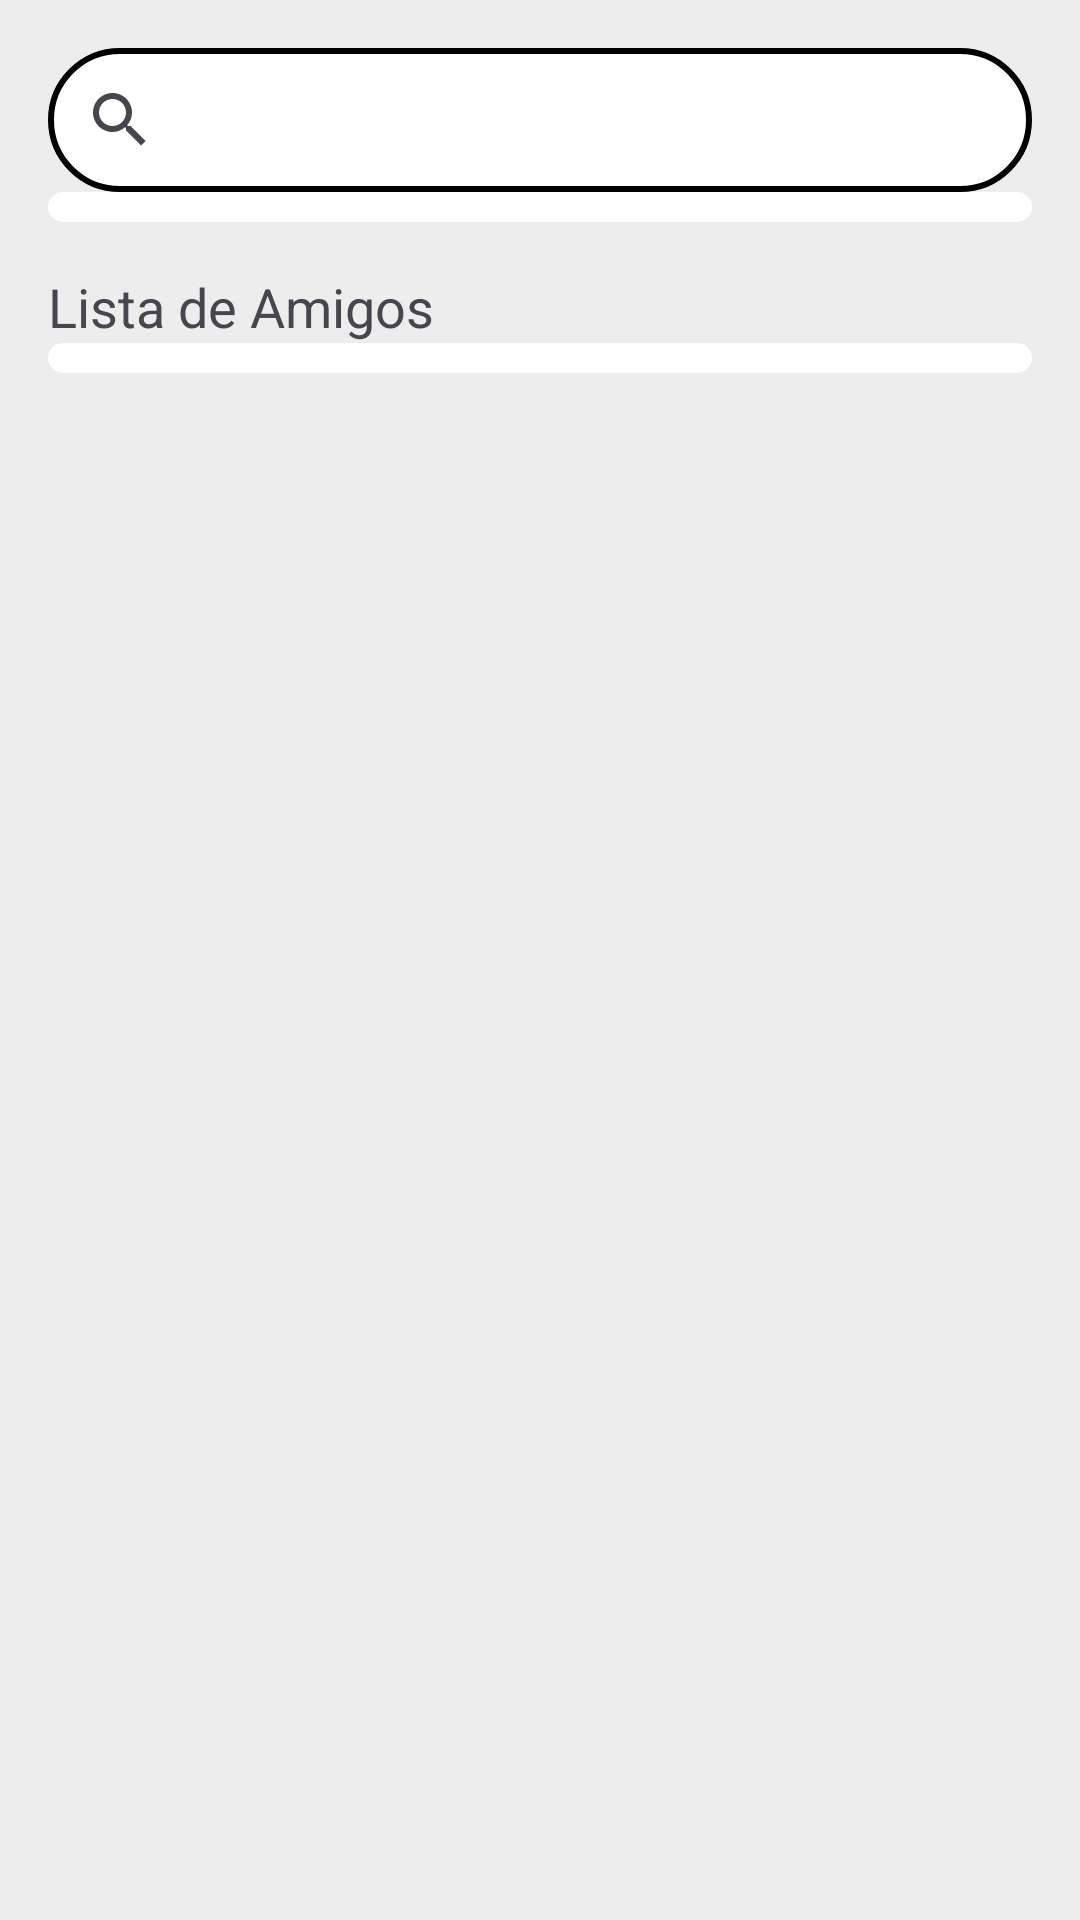

Write the Android layout XML for this screen, with the resource values it uses.
<!-- AndroidManifest.xml: application theme Theme.CallGuard -->
<!-- res/layout/activity_community.xml -->
<LinearLayout xmlns:android="http://schemas.android.com/apk/res/android"
    xmlns:app="http://schemas.android.com/apk/res-auto"
    xmlns:tools="http://schemas.android.com/tools"
    android:id="@+id/main"
    android:layout_width="match_parent"
    android:layout_height="match_parent"
    android:orientation="vertical"
    android:padding="16dp"
    tools:context=".UI.CommunityActivity"
    android:background="@color/soft_grey">


    <LinearLayout
        android:id="@+id/searchContainer"
        android:layout_width="match_parent"
        android:layout_height="wrap_content"
        android:clickable="true"
        android:focusable="true"
        android:background="@drawable/search_view_background">

        <androidx.appcompat.widget.SearchView
            android:id="@+id/searchView"
            android:layout_width="match_parent"
            android:layout_height="wrap_content"
            android:queryHint="Search Users"
            android:iconifiedByDefault="false" />
    </LinearLayout>

    <RelativeLayout
        android:layout_width="wrap_content"
        android:layout_height="wrap_content">

        <androidx.recyclerview.widget.RecyclerView
            android:id="@+id/recyclerViewUsers"
            android:layout_width="match_parent"
            android:layout_height="wrap_content"
            android:paddingTop="10dp"
            android:paddingLeft="10dp"
            android:background="@drawable/rounded_background"/>

    </RelativeLayout>

    <TextView
        android:id="@+id/textViewFriends"
        android:layout_width="match_parent"
        android:layout_height="wrap_content"
        android:text="Lista de Amigos"
        android:textSize="18sp"
        android:paddingTop="16dp" />

    <androidx.recyclerview.widget.RecyclerView
        android:id="@+id/recyclerViewFriends"
        android:layout_width="match_parent"
        android:layout_height="wrap_content"
        app:layoutManager="androidx.recyclerview.widget.LinearLayoutManager"
        tools:listitem="@layout/friend_list"
        android:paddingTop="10dp"
        android:paddingLeft="10dp"
        android:background="@drawable/rounded_background"/>


</LinearLayout>
<!-- res/layout/friend_list.xml (included above) -->
<?xml version="1.0" encoding="utf-8"?>
<LinearLayout xmlns:android="http://schemas.android.com/apk/res/android"
    android:layout_width="match_parent"
    android:layout_height="wrap_content"
    android:orientation="horizontal"
    android:padding="16dp">

    <TextView
        android:id="@+id/friendNameTextView"
        android:layout_width="wrap_content"
        android:layout_height="wrap_content"
        android:layout_marginEnd="15dp"
        android:textSize="18sp"
        android:textColor="@color/black"
        android:clickable="true"
        android:focusable="true" />

    <View
        android:layout_width="0dp"
        android:layout_height="wrap_content"
        android:layout_weight="1" />

    <Switch
        android:id="@+id/friendSwitch"
        android:layout_width="wrap_content"
        android:layout_height="wrap_content" />

</LinearLayout>
<!-- resources referenced by this layout -->
<resources>
  <color name="black">#FF000000</color>
  <color name="soft_grey">#ededed</color>
  <!-- drawable rounded_background (drawable) -->
  <shape xmlns:android="http://schemas.android.com/apk/res/android">
      <solid android:color="@color/white" /> 
      <corners android:radius="20dp" /> 
  </shape>
  <!-- drawable search_view_background (drawable) -->
  <shape xmlns:android="http://schemas.android.com/apk/res/android">
      <solid android:color="@android:color/white" />
      <stroke android:width="2dp" android:color="@android:color/black" />
      <corners android:radius="200dp" />
  </shape>
  <style name="Theme.CallGuard" parent="Base.Theme.CallGuard" />
  <color name="white">#FFFFFFFF</color>
  <style name="Base.Theme.CallGuard" parent="Theme.Material3.DayNight.NoActionBar">
          
          
      </style>
</resources>
